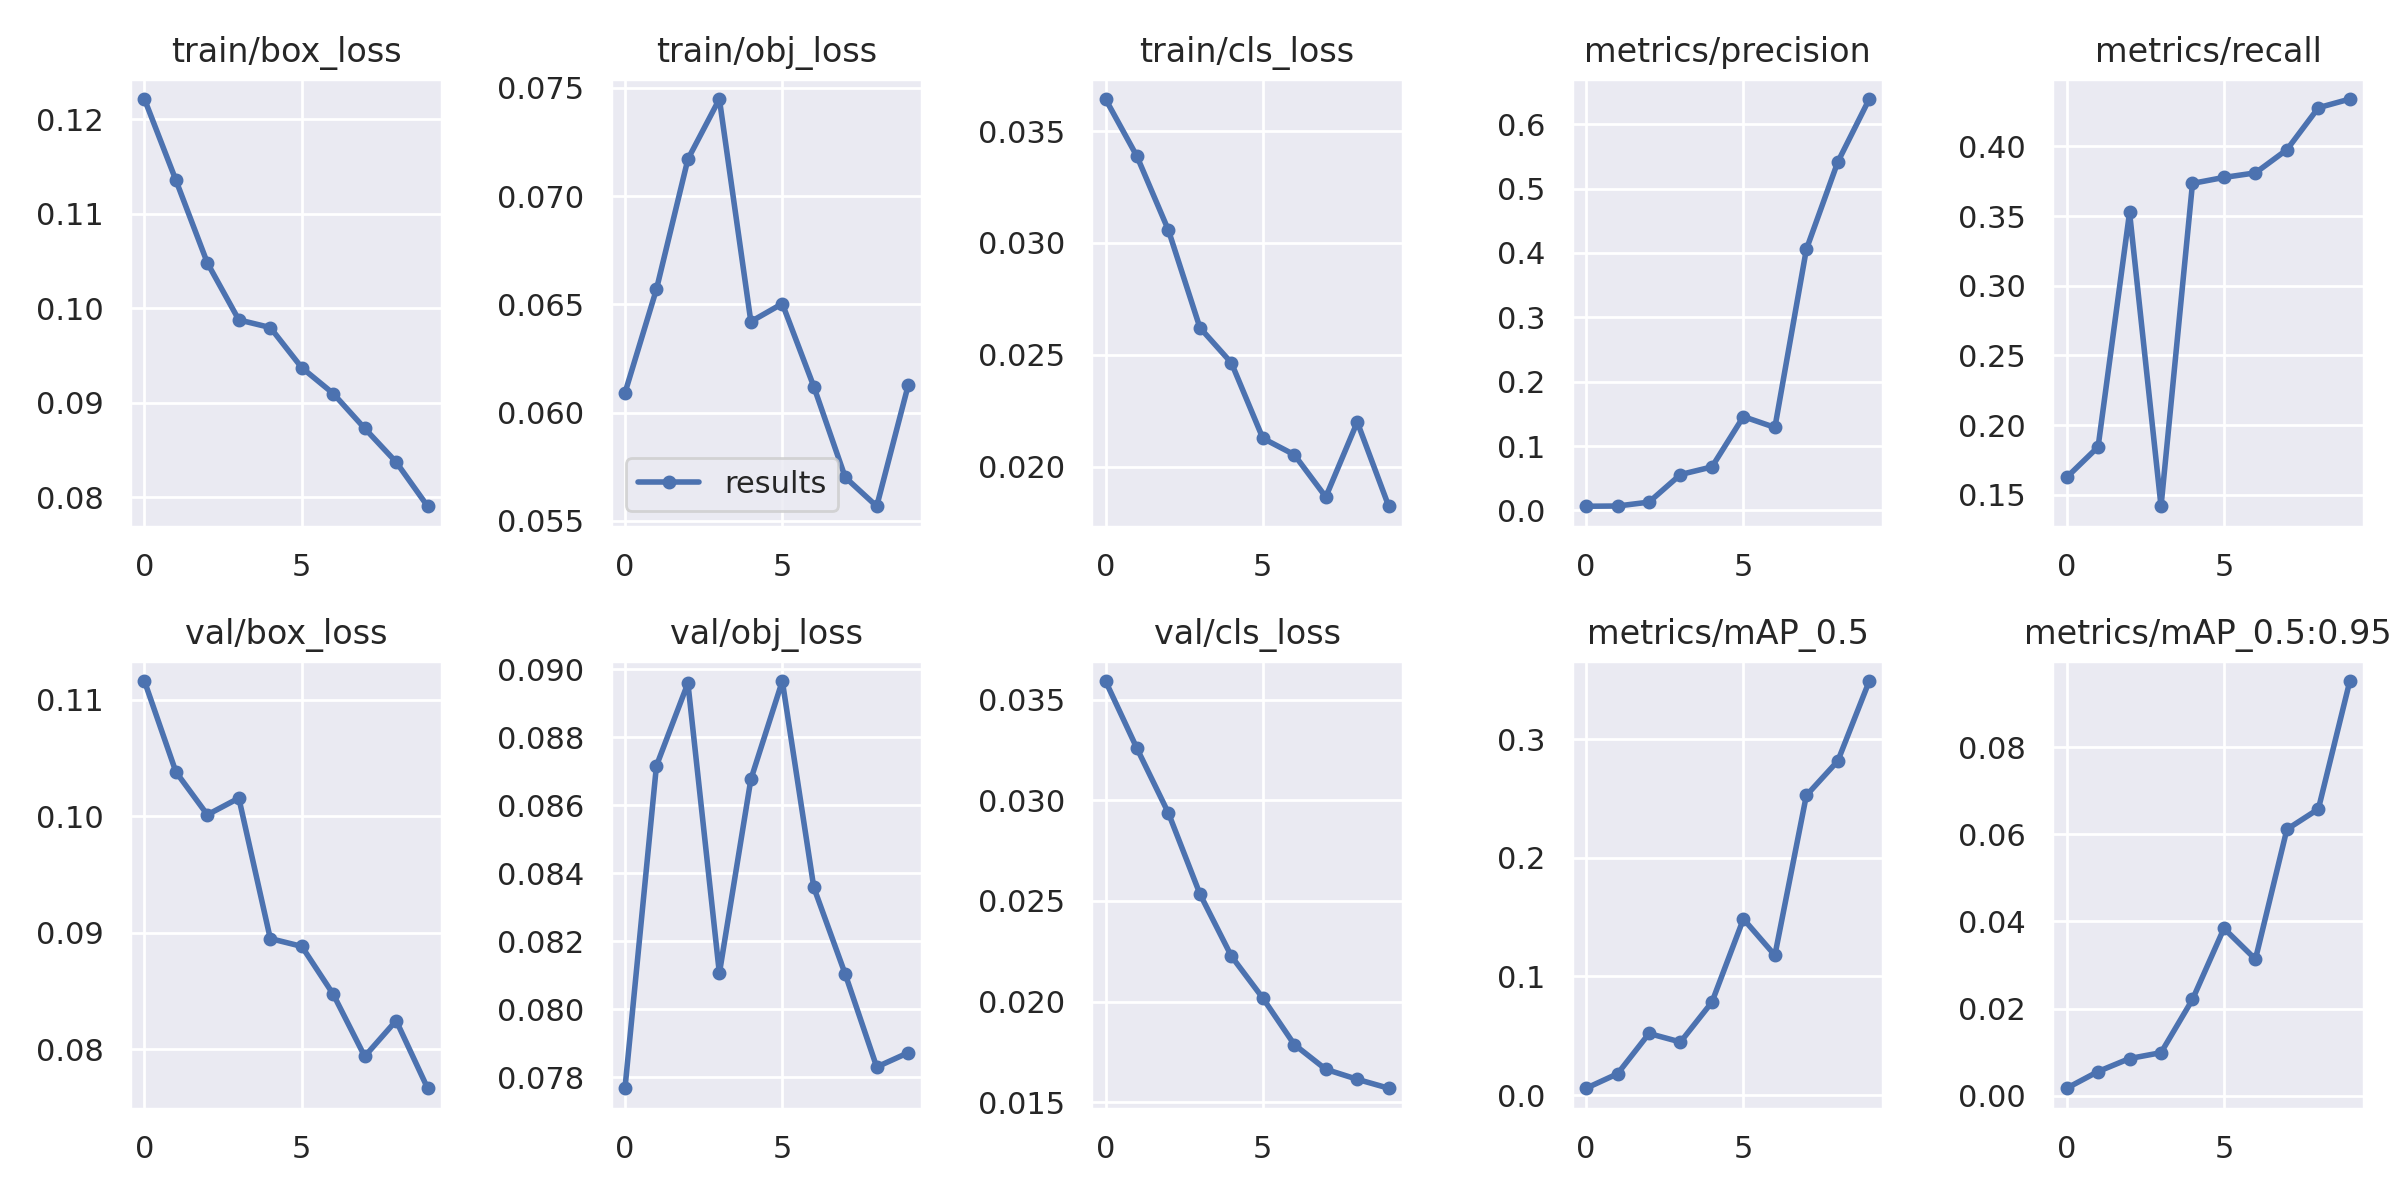

The data file committed next to this chart (first rows):
epoch, train/box_loss, train/obj_loss, train/cls_loss, metrics/precision, metrics/recall, metrics/mAP_0.5, metrics/mAP_0.5:0.95, val/box_loss, val/obj_loss, val/cls_loss, x/lr0, x/lr1, x/lr2
0, 0.1222, 0.06091, 0.03644, 0.006529, 0.1625, 0.005818, 0.00172, 0.1116, 0.07768, 0.03593, 0.091, 0.001, 0.001
1, 0.1136, 0.0657, 0.03387, 0.006892, 0.1844, 0.01801, 0.005559, 0.1038, 0.08715, 0.03258, 0.08089, 0.001892, 0.001892
2, 0.1048, 0.07171, 0.03057, 0.01297, 0.3526, 0.05196, 0.008541, 0.1001, 0.08958, 0.02937, 0.07057, 0.002566, 0.002566
3, 0.09878, 0.07448, 0.02621, 0.0558, 0.1418, 0.04478, 0.009886, 0.1016, 0.08106, 0.02535, 0.06002, 0.003023, 0.003023
4, 0.09797, 0.0642, 0.02464, 0.06767, 0.3735, 0.07839, 0.0221, 0.0895, 0.08675, 0.02226, 0.04926, 0.003262, 0.003262
5, 0.09372, 0.06503, 0.02127, 0.1458, 0.3777, 0.1485, 0.0384, 0.08883, 0.08965, 0.02017, 0.03828, 0.003282, 0.003282
6, 0.09098, 0.06121, 0.02053, 0.129, 0.381, 0.1179, 0.03132, 0.08473, 0.08358, 0.01786, 0.02709, 0.003086, 0.003086
7, 0.08729, 0.05701, 0.01865, 0.4056, 0.3976, 0.2526, 0.06113, 0.0794, 0.08103, 0.01663, 0.01567, 0.002671, 0.002671
8, 0.08372, 0.05568, 0.022, 0.5414, 0.4278, 0.2816, 0.06579, 0.08247, 0.0783, 0.01614, 0.004038, 0.002038, 0.002038
9, 0.07905, 0.06126, 0.01823, 0.6391, 0.434, 0.349, 0.09516, 0.07667, 0.07872, 0.01569, 0.00109, 0.00109, 0.00109
